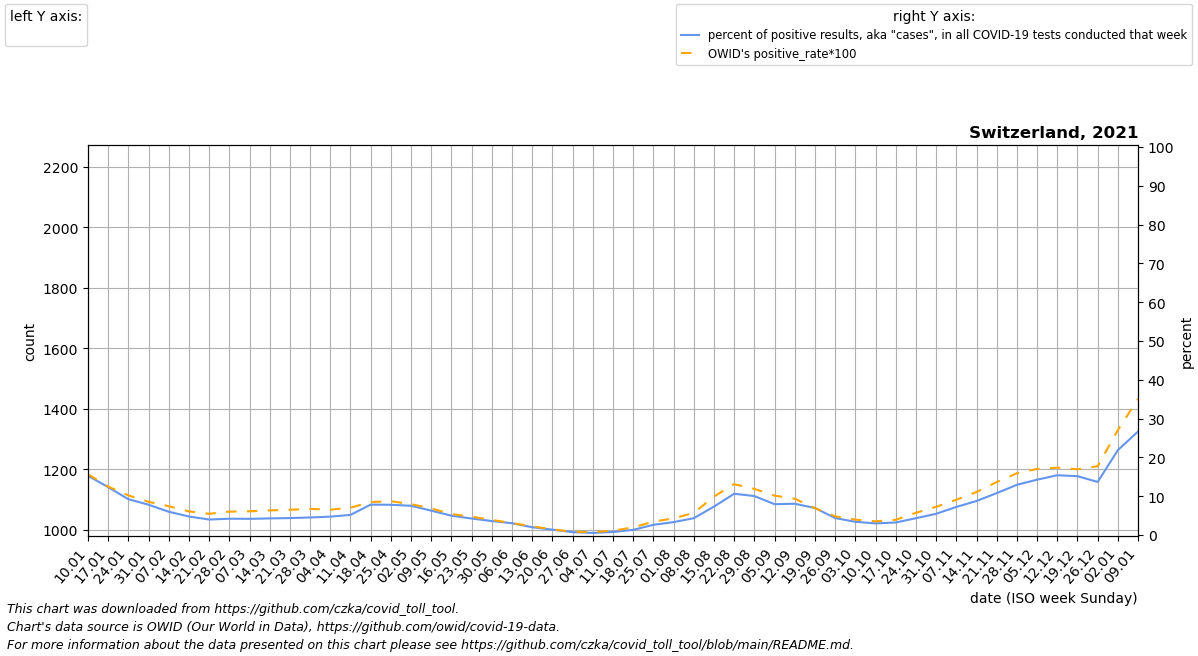

The table this chart was drawn from, first rows:
date, location, time_unit, time, deaths_2010_all_ages, deaths_2011_all_ages, deaths_2012_all_ages, deaths_2013_all_ages, deaths_2014_all_ages, deaths_2015_all_ages, deaths_2016_all_ages, deaths_2017_all_ages, deaths_2018_all_ages, deaths_2019_all_ages, deaths_2020_all_ages, deaths_2021_all_ages, deaths_2022_all_ages, new_deaths, new_cases_smoothed, new_tests_smoothed, positive_test_percent, stringency_index, people_vaccinated, people_fully_vaccinated
2021-01-10, Switzerland, weekly, 1, 1301, 1359, 1361, 1297, 1330, 1423, 1340, 1678, 1561, 1341, 1314, 1896, , 439.0, 24227, 158700, 15.27, 60.19, 28097, 29.71
2021-01-17, Switzerland, weekly, 2, 1280, 1297, 1357, 1421, 1295, 1494, 1243, 1731, 1541, 1389, 1366, 1781, , 396.0, 19042, 153941, 12.34, 60.19, 75543, 218.3
2021-01-24, Switzerland, weekly, 3, 1203, 1248, 1345, 1410, 1316, 1524, 1323, 1746, 1494, 1358, 1418, 1758, , 352.0, 14466, 156952, 9.239, 60.19, 156634, 2897
2021-01-31, Switzerland, weekly, 4, 1252, 1299, 1353, 1413, 1327, 1480, 1351, 1657, 1397, 1403, 1416, 1605, , 251.0, 12593, 161376, 7.813, 60.19, 265585, 11982
2021-02-07, Switzerland, weekly, 5, 1297, 1277, 1344, 1442, 1327, 1590, 1345, 1564, 1397, 1439, 1426, 1431, , 193.0, 10872, 181602, 6.001, 60.19, 349681, 36861
2021-02-14, Switzerland, weekly, 6, 1245, 1250, 1419, 1458, 1288, 1656, 1340, 1592, 1441, 1481, 1396, 1405, , 137.0, 9312, 195054, 4.776, 60.19, 421601, 84700
2021-02-21, Switzerland, weekly, 7, 1427, 1267, 1432, 1504, 1308, 1805, 1313, 1402, 1458, 1555, 1383, 1295, , 93.0, 7380, 184538, 3.997, 60.19, 487203, 149249
2021-02-28, Switzerland, weekly, 8, 1323, 1283, 1402, 1439, 1358, 1772, 1380, 1383, 1478, 1527, 1369, 1305, , 70.0, 7120, 169469, 4.202, 60.19, 537311, 234128
2021-03-07, Switzerland, weekly, 9, 1306, 1249, 1415, 1472, 1371, 1729, 1320, 1395, 1636, 1527, 1349, 1277, , 58.0, 7280, 174526, 4.171, 60.19, 600942, 315210
2021-03-14, Switzerland, weekly, 10, 1366, 1294, 1336, 1470, 1343, 1549, 1355, 1348, 1532, 1452, 1357, 1282, , 69.0, 8100, 189008, 4.285, 60.19, 685933, 382100
2021-03-21, Switzerland, weekly, 11, 1322, 1246, 1402, 1431, 1304, 1541, 1278, 1262, 1482, 1379, 1396, 1222, , 59.0, 9467, 216809, 4.366, 60.19, 766173, 450200
2021-03-28, Switzerland, weekly, 12, 1250, 1188, 1237, 1358, 1293, 1435, 1294, 1239, 1380, 1351, 1530, 1265, , 62.0, 11202, 247624, 4.523, 60.19, 862688, 520324
2021-04-04, Switzerland, weekly, 13, 1220, 1285, 1317, 1357, 1221, 1293, 1269, 1183, 1348, 1322, 1630, 1237, , 67.0, 12923, 273086, 4.738, 60.19, 982906, 588402
2021-04-11, Switzerland, weekly, 14, 1153, 1227, 1295, 1329, 1230, 1302, 1242, 1234, 1339, 1382, 1879, 1252, , 70.0, 11443, 223576, 5.188, 60.19, 1083475, 661161
2021-04-18, Switzerland, weekly, 15, 1155, 1079, 1282, 1280, 1222, 1229, 1224, 1201, 1300, 1222, 1647, 1248, , 45.0, 15430, 196950, 7.834, 60.19, 1270922, 750442
2021-04-25, Switzerland, weekly, 16, 1205, 1203, 1219, 1221, 1205, 1284, 1139, 1181, 1229, 1308, 1576, 1245, , 58.0, 14136, 181294, 7.798, 50.93, 1506617, 849280
2021-05-02, Switzerland, weekly, 17, 1150, 1158, 1308, 1257, 1144, 1215, 1175, 1223, 1147, 1233, 1377, 1269, , 67.0, 13874, 184154, 7.534, 50.93, 1776553, 962849
2021-05-09, Switzerland, weekly, 18, 1143, 1198, 1162, 1165, 1202, 1275, 1172, 1210, 1226, 1256, 1250, 1214, , 47.0, 11129, 177195, 6.279, 50.93, 2085702, 1076364
2021-05-16, Switzerland, weekly, 19, 1176, 1116, 1186, 1115, 1217, 1161, 1149, 1204, 1200, 1266, 1184, 1255, , 29.0, 9299, 187062, 4.975, 50.93, 2384043, 1257877
2021-05-23, Switzerland, weekly, 20, 1190, 1111, 1117, 1161, 1153, 1152, 1176, 1207, 1117, 1218, 1153, 1187, , 37.0, 7801, 184909, 4.247, 50.93, 2682926, 1489723
2021-05-30, Switzerland, weekly, 21, 1163, 1090, 1105, 1107, 1161, 1129, 1227, 1186, 1223, 1271, 1190, 1204, , 26.0, 6036, 168599, 3.597, 50.93, 2979233, 1742287
2021-06-06, Switzerland, weekly, 22, 1120, 1116, 1138, 1128, 1133, 1099, 1150, 1126, 1159, 1245, 1102, 1208, , 22.0, 5050, 165820, 3.041, 48.15, 3297981, 2046191
2021-06-13, Switzerland, weekly, 23, 1151, 1073, 1047, 1147, 1114, 1171, 1104, 1108, 1178, 1251, 1171, 1105, , 17.0, 2956, 147021, 2.005, 48.15, 3648324, 2353013
2021-06-20, Switzerland, weekly, 24, 1089, 1112, 1175, 1192, 1234, 1169, 1113, 1120, 1119, 1171, 1152, 1194, , 15.0, 1928, 139378, 1.384, 48.15, 3977584, 2658696
2021-06-27, Switzerland, weekly, 25, 1085, 1108, 1146, 1187, 1090, 1100, 1237, 1196, 1127, 1210, 1149, 1186, , 9.0, 1001, 135057, 0.7392, 47.09, 4237738, 2967419
2021-07-04, Switzerland, weekly, 26, 1154, 1155, 1142, 1120, 1094, 1197, 1172, 1166, 1181, 1243, 1180, 1174, , 1.0, 784, 144470, 0.5453, 44.44, 4399996, 3289566
2021-07-11, Switzerland, weekly, 27, 1115, 1114, 1105, 1170, 1166, 1295, 1092, 1158, 1152, 1258, 1180, 1161, , 2.0, 1405, 180021, 0.7779, 44.44, 4498897, 3623721
2021-07-18, Switzerland, weekly, 28, 1133, 1120, 1118, 1114, 1097, 1358, 1164, 1087, 1078, 1225, 1174, 1174, , 2.0, 2545, 189983, 1.34, 44.44, 4578884, 3937692
2021-07-25, Switzerland, weekly, 29, 1060, 1100, 1089, 1187, 1196, 1295, 1235, 1151, 1223, 1206, 1114, 1210, , 4.0, 4460, 171064, 2.629, 41.8, 4650790, 4189845
2021-08-01, Switzerland, weekly, 30, 1111, 1162, 1150, 1207, 1161, 1174, 1181, 1121, 1222, 1260, 1156, 1156, , 12.0, 4986, 150187, 3.327, 40.74, 4719071, 4348360
2021-08-08, Switzerland, weekly, 31, 1112, 1126, 1130, 1151, 1182, 1140, 1113, 1200, 1264, 1139, 1280, 1159, , 4.0, 5904, 136353, 4.344, 40.74, 4775024, 4442615
2021-08-15, Switzerland, weekly, 32, 1096, 1099, 1038, 1103, 1071, 1215, 1150, 1099, 1222, 1138, 1172, 1307, , 15.0, 9968, 135719, 7.323, 40.74, 4833868, 4523491
2021-08-22, Switzerland, weekly, 33, 1062, 1167, 1128, 1186, 1116, 1195, 1166, 1128, 1187, 1142, 1230, 1237, , 28.0, 16320, 153293, 10.63, 40.74, 4901560, 4600309
2021-08-29, Switzerland, weekly, 34, 1119, 1214, 1189, 1133, 1118, 1152, 1131, 1207, 1145, 1252, 1219, 1237, , 42.0, 17932, 178970, 10.04, 40.74, 4984508, 4674029
2021-09-05, Switzerland, weekly, 35, 1120, 1132, 1097, 1176, 1192, 1172, 1137, 1164, 1206, 1147, 1173, 1322, , 44.0, 16548, 209589, 7.947, 40.74, 5084066, 4739449
2021-09-12, Switzerland, weekly, 36, 1203, 1122, 1143, 1178, 1162, 1151, 1184, 1153, 1178, 1172, 1167, 1330, , 25.0, 19043, 235744, 8.058, 40.74, 5200601, 4805694
2021-09-19, Switzerland, weekly, 37, 1127, 1100, 1169, 1116, 1145, 1188, 1103, 1190, 1230, 1251, 1259, 1331, , 48.0, 17654, 255893, 6.962, 50.0, 5351546, 4888116
2021-09-26, Switzerland, weekly, 38, 1189, 1129, 1183, 1174, 1131, 1130, 1180, 1265, 1177, 1296, 1243, 1297, , 43.0, 11227, 257011, 4.365, 50.0, 5476669, 4979689
2021-10-03, Switzerland, weekly, 39, 1231, 1141, 1161, 1183, 1143, 1188, 1212, 1243, 1211, 1237, 1254, 1304, , 50.0, 8687, 254557, 3.412, 50.0, 5561267, 5079702
2021-10-10, Switzerland, weekly, 40, 1220, 1151, 1248, 1127, 1210, 1235, 1286, 1295, 1225, 1234, 1243, 1230, , 27.0, 7132, 237589, 3.001, 50.0, 5619326, 5190073
2021-10-17, Switzerland, weekly, 41, 1265, 1213, 1193, 1150, 1226, 1168, 1271, 1268, 1233, 1278, 1334, 1304, , 36.0, 6269, 196078, 3.229, 50.0, 5668213, 5318987
2021-10-24, Switzerland, weekly, 42, 1163, 1120, 1152, 1153, 1184, 1220, 1277, 1210, 1211, 1298, 1289, 1307, , 26.0, 7256, 167397, 4.334, 50.0, 5709441, 5439232
2021-10-31, Switzerland, weekly, 43, 1223, 1261, 1252, 1211, 1257, 1203, 1230, 1214, 1233, 1307, 1492, 1350, , 52.0, 9402, 171723, 5.47, 50.0, 5741209, 5527227
2021-11-07, Switzerland, weekly, 44, 1244, 1190, 1178, 1204, 1229, 1286, 1313, 1153, 1272, 1222, 1694, 1296, , 40.0, 13682, 188961, 7.228, 50.0, 5766927, 5584623
2021-11-14, Switzerland, weekly, 45, 1228, 1170, 1189, 1213, 1276, 1169, 1286, 1312, 1263, 1264, 2068, 1400, , 52.0, 19983, 227441, 8.77, 50.0, 5798297, 5631838
2021-11-21, Switzerland, weekly, 46, 1183, 1204, 1211, 1172, 1309, 1199, 1353, 1251, 1248, 1364, 2147, 1476, , 56.0, 29272, 270406, 10.8, 50.0, 5827737, 5669534
2021-11-28, Switzerland, weekly, 47, 1205, 1229, 1269, 1247, 1299, 1257, 1193, 1318, 1280, 1331, 2155, 1551, , 89.0, 42643, 329247, 12.94, 50.0, 5851905, 5699238
2021-12-05, Switzerland, weekly, 48, 1217, 1260, 1217, 1219, 1296, 1255, 1331, 1396, 1321, 1375, 2121, 1658, , 120.0, 55225, 387266, 14.26, 49.47, 5875865, 5726158
2021-12-12, Switzerland, weekly, 49, 1276, 1248, 1273, 1337, 1299, 1307, 1294, 1390, 1389, 1218, 2175, 1723, , 158.0, 65845, 427281, 15.41, 46.3, 5904849, 5755908
2021-12-19, Switzerland, weekly, 50, 1287, 1289, 1273, 1264, 1265, 1240, 1301, 1357, 1356, 1367, 2213, 1630, , 164.0, 64432, 425029, 15.16, 46.3, 5934826, 5786508
2021-12-26, Switzerland, weekly, 51, 1271, 1292, 1288, 1230, 1344, 1208, 1446, 1456, 1322, 1399, 2185, 1487, , 152.0, 57082, 416924, 13.68, 50.0, 5959757, 5811641
2022-01-02, Switzerland, weekly, 52, 1333, 1242, 1357, 1282, 1351, 1294, 1589, 1375, 1349, 1329, 2117, 1507, , 162.0, 88643, 404852, 21.88, 48.41, 5973298, 5827355
2022-01-09, Switzerland, weekly, 1, 1359, 1361, 1297, 1330, 1423, 1317, 1678, 1561, 1341, 1314, 1982, , , 122.0, 134858, 504125, 26.68, 44.44, 5991401, 5849913
